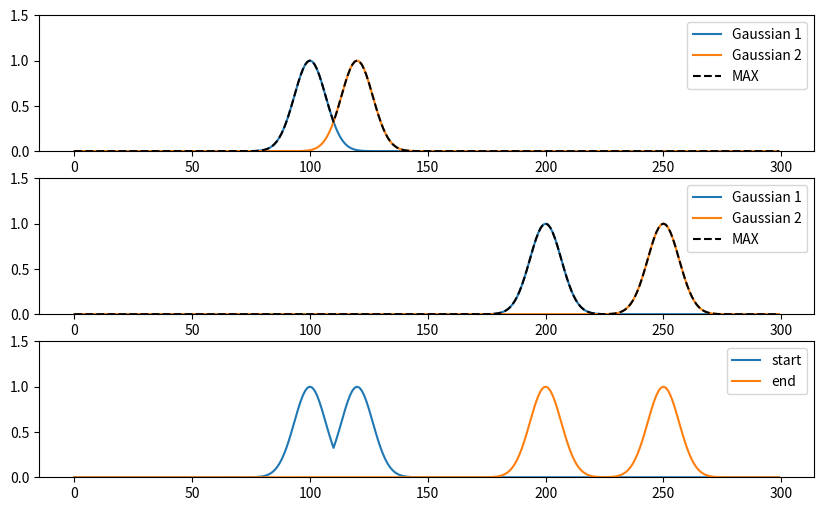

Write the Python code that produced this figure.
import numpy as np
import scipy.io as scio
from scipy.ndimage.filters import gaussian_filter1d

def label_encoding_gaussian(detection_label: np.ndarray, label_len: int, sigma: float=None):
    """
    Parameters
    ----------
    detection_label : np.ndarray
        The input action detection label is in the format:  [[[s1, e1],[s2,e2],...,[si, ei]]],
        where s denotes the subscript of action start and e denotes the subscript of action end.
        The action may occur multiple times, and i denotes the number of actions

    Returns
    -------
    gaussian_label : np.ndarray
        shape: (2, L)
        [gaussian_start_label, gaussian_end_label]
    """
    if sigma is None:
        sigma = label_len / 45

    gaussian_start_label_list = []
    gaussian_end_label_list = []
    for [start, end] in detection_label:
        smooth_start_label = np.zeros((label_len), dtype=np.float32)
        smooth_end_label = np.zeros((label_len), dtype=np.float32)

        smooth_start_label[start] = 1.0
        smooth_end_label[end] = 1.0

        smooth_start_label = gaussian_filter1d(smooth_start_label, sigma=sigma)
        smooth_end_label = gaussian_filter1d(smooth_end_label, sigma=sigma)

        smooth_start_label /= np.max(smooth_start_label)
        smooth_end_label /= np.max(smooth_end_label)

        gaussian_start_label_list.append(np.expand_dims(smooth_start_label, axis=0))
        gaussian_end_label_list.append(np.expand_dims(smooth_end_label, axis=0))

    gaussian_start_label_list = np.concatenate(gaussian_start_label_list, axis=0)
    gaussian_end_label_list = np.concatenate(gaussian_end_label_list, axis=0)

    gaussian_start_label = np.max(gaussian_start_label_list, axis=0, keepdims=True)
    gaussian_end_label = np.max(gaussian_end_label_list, axis=0, keepdims=True)

    gaussian_label = np.concatenate([gaussian_start_label, gaussian_end_label], axis=0)

    return gaussian_label

def draw_label(test_label, label_len, gaussian_label, sigma=None):
    """
    draw gaussian label
    """
    if sigma is None:
        sigma = label_len / 45

    gaussian_start_label_list = []
    gaussian_end_label_list = []

    for [start, end] in test_label:
        smooth_start_label = np.zeros((label_len), dtype=np.float32)
        smooth_end_label = np.zeros((label_len), dtype=np.float32)

        smooth_start_label[start] = 1.0
        smooth_end_label[end] = 1.0

        smooth_start_label = gaussian_filter1d(smooth_start_label, sigma=sigma)
        smooth_end_label = gaussian_filter1d(smooth_end_label, sigma=sigma)

        smooth_start_label /= np.max(smooth_start_label)
        smooth_end_label /= np.max(smooth_end_label)

        gaussian_start_label_list.append(smooth_start_label)
        gaussian_end_label_list.append(smooth_end_label)


    # plt.figure(figsize=(8,2))
    plt.figure(figsize=(10, 6))
    plt.subplot(3, 1, 1)
    for i, start_label in enumerate(gaussian_start_label_list):
        plt.plot(start_label, label=f'Gaussian {i+1}')
    plt.plot(gaussian_label[0], linestyle='--', color='black', label='MAX')
    plt.legend()
    plt.ylim(0, 1.5)

    plt.subplot(3, 1, 2)
    for i, start_label in enumerate(gaussian_end_label_list):
        plt.plot(start_label, label=f'Gaussian {i+1}')
    plt.plot(gaussian_label[1], linestyle='--', color='black', label='MAX')
    plt.legend()
    plt.ylim(0,1.5)

    plt.subplot(3, 1, 3)
    plt.plot(gaussian_label[0], label='start')
    plt.plot(gaussian_label[1], label='end')
    plt.legend()
    plt.ylim(0,1.5)
    plt.show()


if __name__ == '__main__':
    import matplotlib.pyplot as plt

    # --------- test label ----------------------------------------
    test_label_len = 300
    test_label = np.array([[100, 200], [120, 250]])

    # --------- get gaussian label --------------------------------
    gaussian_label = label_encoding_gaussian(test_label, test_label_len)

    # --------- drawing gaussian label ----------------------------
    draw_label(test_label, test_label_len, gaussian_label)
